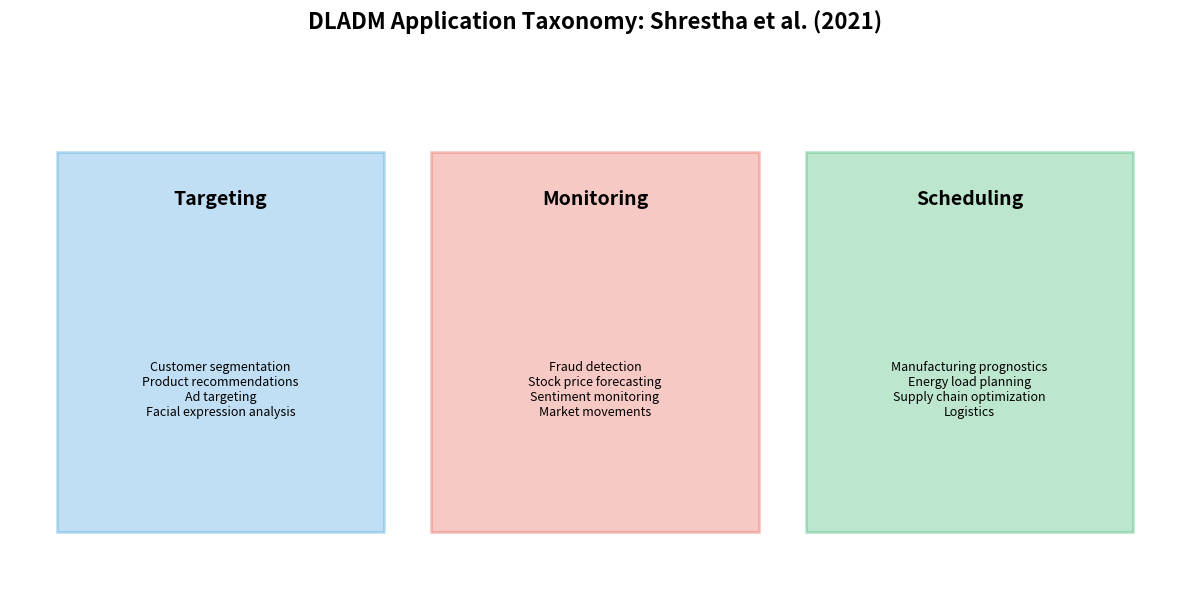
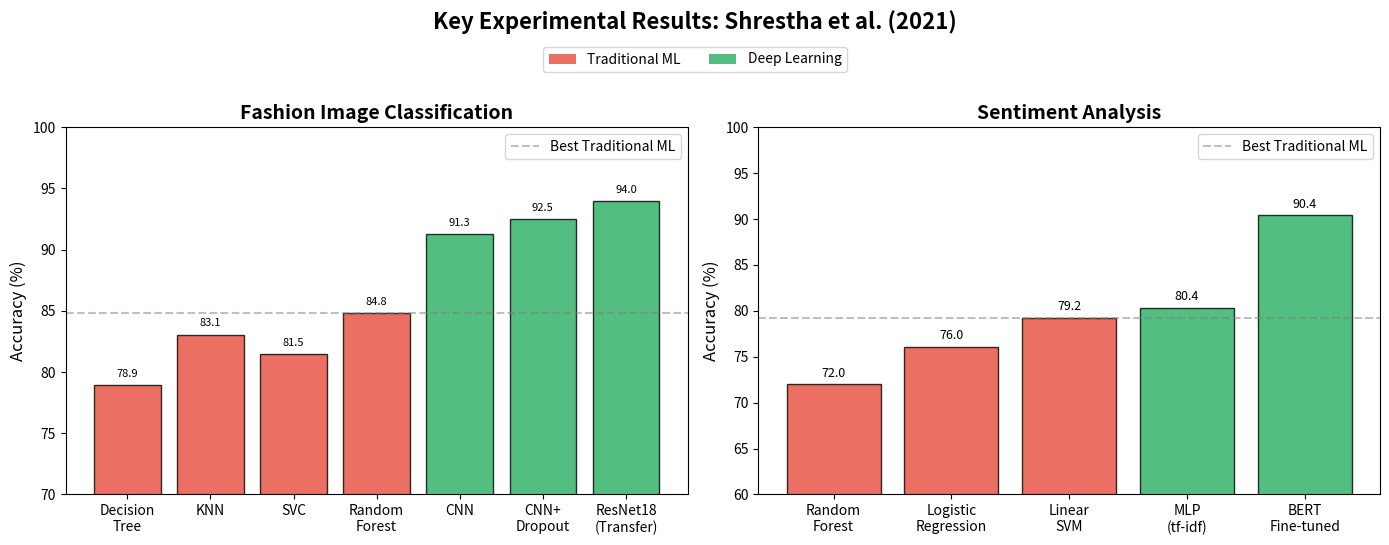
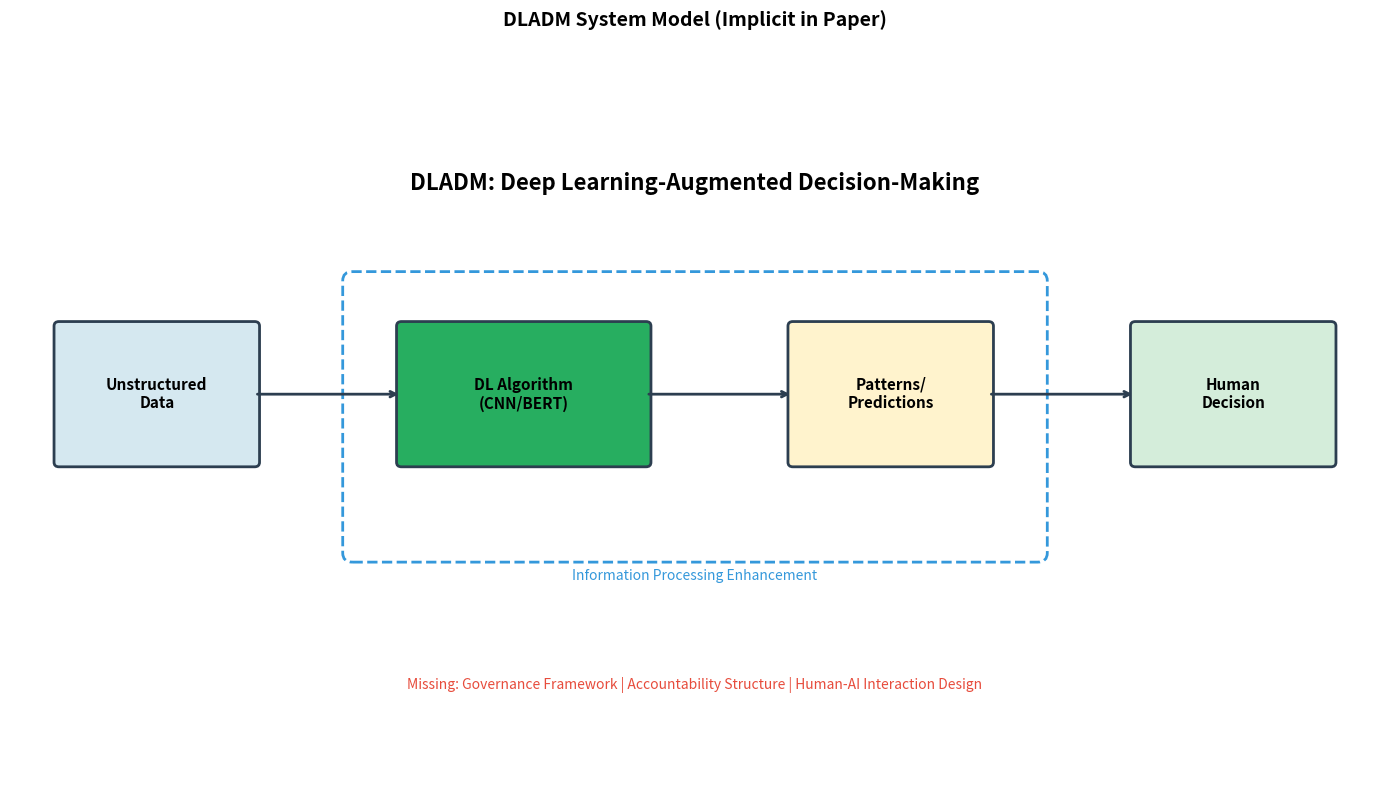
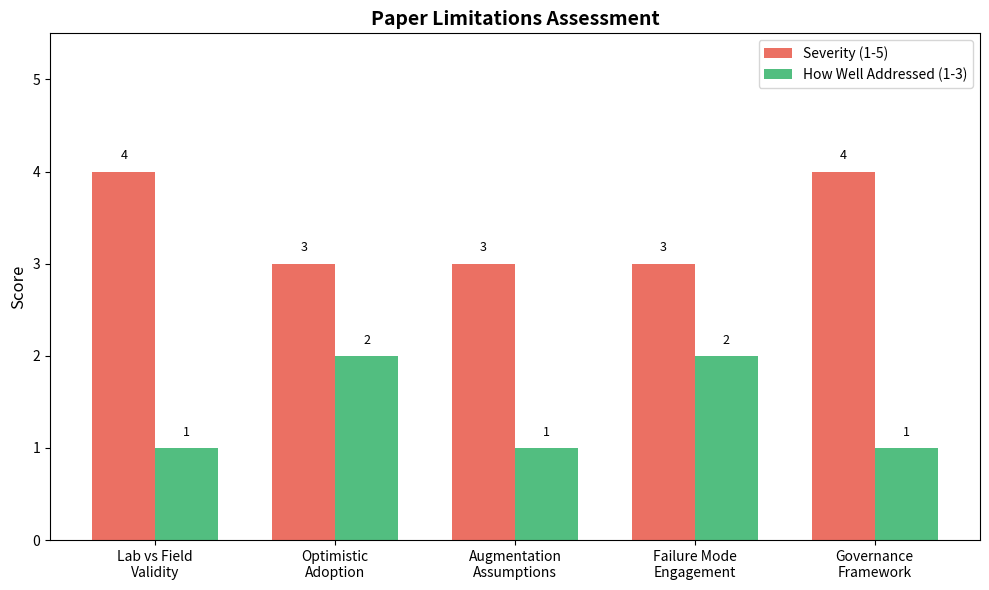
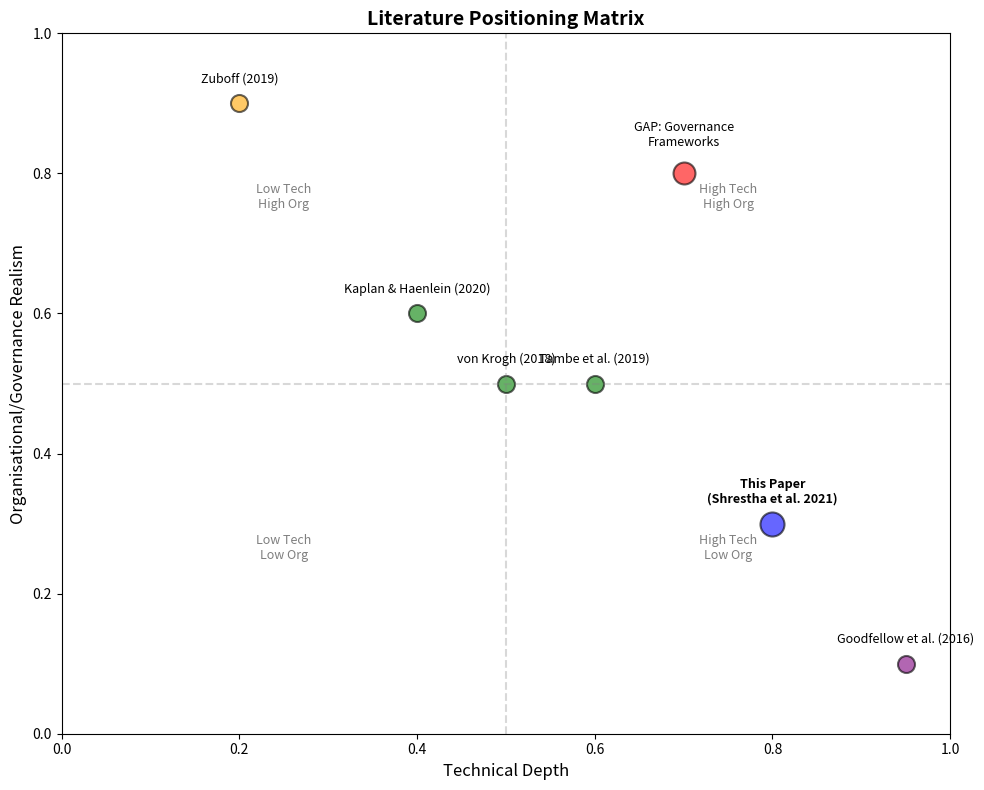

The matplotlib source for these figures, in order:
# DLADM Application Taxonomy Visualization
import matplotlib.pyplot as plt
import numpy as np

fig, ax = plt.subplots(figsize=(12, 6))

categories = ['Targeting', 'Monitoring', 'Scheduling']
examples = [
    'Customer segmentation\nProduct recommendations\nAd targeting\nFacial expression analysis',
    'Fraud detection\nStock price forecasting\nSentiment monitoring\nMarket movements',
    'Manufacturing prognostics\nEnergy load planning\nSupply chain optimization\nLogistics'
]
colors = ['#3498DB', '#E74C3C', '#27AE60']

# Create boxes
for i, (cat, ex, col) in enumerate(zip(categories, examples, colors)):
    rect = plt.Rectangle((i*4, 0), 3.5, 4, facecolor=col, alpha=0.3, edgecolor=col, linewidth=2)
    ax.add_patch(rect)
    ax.text(i*4 + 1.75, 3.5, cat, ha='center', va='center', fontsize=14, fontweight='bold')
    ax.text(i*4 + 1.75, 1.5, ex, ha='center', va='center', fontsize=9, wrap=True)

ax.set_xlim(-0.5, 12)
ax.set_ylim(-0.5, 5)
ax.axis('off')
ax.set_title('DLADM Application Taxonomy: Shrestha et al. (2021)', fontsize=16, fontweight='bold', pad=20)

plt.tight_layout()
plt.show()

# Key Results Summary Table
import pandas as pd

results = pd.DataFrame({
    'Task': ['Fashion Image Classification', 'Fashion Image Classification', 'Fashion Image Classification', 'Fashion Image Classification',
             'Sentiment Analysis', 'Sentiment Analysis', 'Sentiment Analysis', 'Sentiment Analysis'],
    'Model Type': ['Traditional ML', 'Traditional ML', 'Deep Learning', 'Deep Learning',
                   'Traditional ML', 'Traditional ML', 'Deep Learning', 'Deep Learning'],
    'Model': ['Decision Tree', 'Random Forest', 'CNN + Dropout', 'ResNet18 (Transfer)',
              'Logistic Regression', 'Linear SVM', 'MLP (tf-idf)', 'BERT Fine-tuned'],
    'Accuracy (%)': [78.94, 84.82, 92.48, 93.98,
                     76.05, 79.24, 80.36, 90.40],
    'Precision (%)': [78.94, 84.87, 92.65, 94.00,
                      76.40, 79.28, 80.41, 89.13],
    'Recall (%)': [78.94, 84.75, 92.16, 93.98,
                   75.71, 79.07, 80.24, 92.65]
})

print("KEY FINDINGS: Model Performance Comparison")
print("=" * 100)
print(results.to_string(index=False))
print("\n" + "=" * 100)
print("DL Improvement: +9.16% for images, +11.16% for text (vs best traditional ML)")

# Main Results Visualization
import matplotlib.pyplot as plt
import numpy as np

fig, axes = plt.subplots(1, 2, figsize=(14, 5))

# Fashion Image Classification
models_fashion = ['Decision\nTree', 'KNN', 'SVC', 'Random\nForest', 'CNN', 'CNN+\nDropout', 'ResNet18\n(Transfer)']
acc_fashion = [78.94, 83.06, 81.45, 84.82, 91.28, 92.48, 93.98]
colors_fashion = ['#E74C3C', '#E74C3C', '#E74C3C', '#E74C3C', '#27AE60', '#27AE60', '#27AE60']

bars1 = axes[0].bar(models_fashion, acc_fashion, color=colors_fashion, alpha=0.8, edgecolor='black')
axes[0].set_ylabel('Accuracy (%)', fontsize=12)
axes[0].set_title('Fashion Image Classification', fontsize=14, fontweight='bold')
axes[0].set_ylim(70, 100)
axes[0].axhline(y=84.82, color='gray', linestyle='--', alpha=0.5, label='Best Traditional ML')
axes[0].legend()
for bar, acc in zip(bars1, acc_fashion):
    axes[0].text(bar.get_x() + bar.get_width()/2, bar.get_height() + 0.5, f'{acc:.1f}', 
                 ha='center', va='bottom', fontsize=8)

# Sentiment Analysis
models_sent = ['Random\nForest', 'Logistic\nRegression', 'Linear\nSVM', 'MLP\n(tf-idf)', 'BERT\nFine-tuned']
acc_sent = [72.01, 76.05, 79.24, 80.36, 90.40]
colors_sent = ['#E74C3C', '#E74C3C', '#E74C3C', '#27AE60', '#27AE60']

bars2 = axes[1].bar(models_sent, acc_sent, color=colors_sent, alpha=0.8, edgecolor='black')
axes[1].set_ylabel('Accuracy (%)', fontsize=12)
axes[1].set_title('Sentiment Analysis', fontsize=14, fontweight='bold')
axes[1].set_ylim(60, 100)
axes[1].axhline(y=79.24, color='gray', linestyle='--', alpha=0.5, label='Best Traditional ML')
axes[1].legend()
for bar, acc in zip(bars2, acc_sent):
    axes[1].text(bar.get_x() + bar.get_width()/2, bar.get_height() + 0.5, f'{acc:.1f}', 
                 ha='center', va='bottom', fontsize=9)

# Legend
from matplotlib.patches import Patch
legend_elements = [Patch(facecolor='#E74C3C', alpha=0.8, label='Traditional ML'),
                   Patch(facecolor='#27AE60', alpha=0.8, label='Deep Learning')]
fig.legend(handles=legend_elements, loc='upper center', ncol=2, bbox_to_anchor=(0.5, 1.02))

plt.suptitle('Key Experimental Results: Shrestha et al. (2021)', fontsize=16, fontweight='bold', y=1.08)
plt.tight_layout()
plt.show()

# Theoretical Framework Diagram
import matplotlib.pyplot as plt
import matplotlib.patches as mpatches

fig, ax = plt.subplots(figsize=(14, 8))
ax.set_xlim(0, 14)
ax.set_ylim(0, 8)
ax.axis('off')

# Main boxes
boxes = {
    'Unstructured\nData': (0.5, 3.5, 2, 1.5, '#D5E8F0'),
    'DL Algorithm\n(CNN/BERT)': (4, 3.5, 2.5, 1.5, '#27AE60'),
    'Patterns/\nPredictions': (8, 3.5, 2, 1.5, '#FFF3CD'),
    'Human\nDecision': (11.5, 3.5, 2, 1.5, '#D4EDDA'),
}

for label, (x, y, w, h, color) in boxes.items():
    rect = mpatches.FancyBboxPatch((x, y), w, h, boxstyle="round,pad=0.05",
                                    facecolor=color, edgecolor='#2C3E50', linewidth=2)
    ax.add_patch(rect)
    ax.text(x + w/2, y + h/2, label, ha='center', va='center', fontsize=11, fontweight='bold')

# Arrows
arrow_props = dict(arrowstyle='->', color='#2C3E50', lw=2)
ax.annotate('', xy=(4, 4.25), xytext=(2.5, 4.25), arrowprops=arrow_props)
ax.annotate('', xy=(8, 4.25), xytext=(6.5, 4.25), arrowprops=arrow_props)
ax.annotate('', xy=(11.5, 4.25), xytext=(10, 4.25), arrowprops=arrow_props)

# DLADM label
ax.text(7, 6.5, 'DLADM: Deep Learning-Augmented Decision-Making', 
        ha='center', fontsize=16, fontweight='bold')

# Information processing frame
rect_frame = mpatches.FancyBboxPatch((3.5, 2.5), 7, 3, boxstyle="round,pad=0.1",
                                      facecolor='none', edgecolor='#3498DB', linewidth=2, linestyle='--')
ax.add_patch(rect_frame)
ax.text(7, 2.2, 'Information Processing Enhancement', ha='center', fontsize=10, color='#3498DB')

# Missing elements (red)
ax.text(7, 1, 'Missing: Governance Framework | Accountability Structure | Human-AI Interaction Design', 
        ha='center', fontsize=10, color='#E74C3C', style='italic')

plt.title('DLADM System Model (Implicit in Paper)', fontsize=14, fontweight='bold', pad=20)
plt.tight_layout()
plt.show()

# Limitations Assessment Visualization
import matplotlib.pyplot as plt
import numpy as np

limitations = [
    'Lab vs Field\nValidity',
    'Optimistic\nAdoption',
    'Augmentation\nAssumptions',
    'Failure Mode\nEngagement',
    'Governance\nFramework'
]

severity = [4, 3, 3, 3, 4]  # 1-5 scale
addressed = [1, 2, 1, 2, 1]  # How well addressed: 1=not, 2=partially, 3=fully

fig, ax = plt.subplots(figsize=(10, 6))

x = np.arange(len(limitations))
width = 0.35

bars1 = ax.bar(x - width/2, severity, width, label='Severity (1-5)', color='#E74C3C', alpha=0.8)
bars2 = ax.bar(x + width/2, addressed, width, label='How Well Addressed (1-3)', color='#27AE60', alpha=0.8)

ax.set_ylabel('Score', fontsize=12)
ax.set_title('Paper Limitations Assessment', fontsize=14, fontweight='bold')
ax.set_xticks(x)
ax.set_xticklabels(limitations, fontsize=10)
ax.legend()
ax.set_ylim(0, 5.5)

# Add value labels
for bar in bars1:
    ax.text(bar.get_x() + bar.get_width()/2, bar.get_height() + 0.1, 
            f'{bar.get_height():.0f}', ha='center', va='bottom', fontsize=9)
for bar in bars2:
    ax.text(bar.get_x() + bar.get_width()/2, bar.get_height() + 0.1, 
            f'{bar.get_height():.0f}', ha='center', va='bottom', fontsize=9)

plt.tight_layout()
plt.show()

print("Addressed Scale: 1=Not Addressed, 2=Partially Addressed, 3=Fully Addressed")

# Boundary Conditions Analysis
print("="*70)
print("BOUNDARY CONDITIONS FOR DLADM CLAIMS")
print("="*70)

print("\n✓ CLAIMS HOLD WHEN:")
holds = [
    "Large, clean datasets are available",
    "Decision tasks involve pattern recognition in unstructured data",
    "Organisations have technical capability (or can acquire it)",
    "Error costs are manageable",
    "Tasks are well-defined with clear success metrics"
]
for h in holds:
    print(f"  • {h}")

print("\n✗ CLAIMS LIKELY BREAK WHEN:")
breaks = [
    "Data is scarce, biased, or non-representative",
    "Decision contexts require explainability or legal justification",
    "Stakes are high and errors are irreversible",
    "Organisational culture resists algorithmic decision support",
    "Regulatory environments mandate human decision-making",
    "Tasks involve novel situations outside training distribution"
]
for b in breaks:
    print(f"  • {b}")

print("\n" + "="*70)
print("Acknowledged by authors: PARTIALLY (economic challenges yes; organisational barriers no)")
print("="*70)

# Claim Assessment Scores
claim_assessment = {
    "Confidence in assumption": {
        "score": "Medium",
        "rationale": "Demonstrated on benchmarks but not in organisational field settings"
    },
    "Mechanism specified": {
        "score": "Partial",
        "rationale": "Information processing enhancement but human-AI interaction unspecified"
    },
    "Outcome measurable": {
        "score": "Mixed",
        "rationale": "Yes for accuracy metrics; No for decision quality or organisational performance"
    },
    "Evidence strength": {
        "score": "Moderate/Weak",
        "rationale": "Strong for technical claims; Weak for organisational claims"
    },
    "Generalisability": {
        "score": "Low",
        "rationale": "Lab vs field validity gap; Selection bias toward large tech firms"
    }
}

print("CLAIM ASSESSMENT")
print("=" * 70)
for criterion, details in claim_assessment.items():
    print(f"\n{criterion}: {details['score']}")
    print(f"  → {details['rationale']}")

# Incentive Alignment Check
incentive_check = {
    "Leadership": {
        "optimises_for": "Efficiency, cost reduction, competitive advantage",
        "alignment": "✓",
        "status": "Aligned (if ROI demonstrated)"
    },
    "Middle Management": {
        "optimises_for": "Role preservation, departmental influence",
        "alignment": "⚠",
        "status": "Potentially threatened by automation"
    },
    "Operators/Workers": {
        "optimises_for": "Job security, task completion, autonomy",
        "alignment": "?",
        "status": "Unspecified in paper"
    },
    "Data Scientists": {
        "optimises_for": "Technical excellence, career advancement",
        "alignment": "✓",
        "status": "Aligned with DLADM implementation"
    },
    "IT/Infrastructure": {
        "optimises_for": "System stability, manageable workload",
        "alignment": "⚠",
        "status": "May resist complexity"
    }
}

print("INCENTIVE ALIGNMENT CHECK")
print("=" * 70)
for actor, details in incentive_check.items():
    print(f"\n{actor}")
    print(f"  Optimises for: {details['optimises_for']}")
    print(f"  Alignment: {details['alignment']} {details['status']}")

# Literature Positioning Matrix
import matplotlib.pyplot as plt

fig, ax = plt.subplots(1, 1, figsize=(10, 8))

papers = {
    'This Paper\n(Shrestha et al. 2021)': (0.8, 0.3),
    'von Krogh (2018)': (0.5, 0.5),
    'Kaplan & Haenlein (2020)': (0.4, 0.6),
    'Tambe et al. (2019)': (0.6, 0.5),
    'Goodfellow et al. (2016)': (0.95, 0.1),
    'Zuboff (2019)': (0.2, 0.9),
    'GAP: Governance\nFrameworks': (0.7, 0.8)
}

colors = ['blue', 'green', 'green', 'green', 'purple', 'orange', 'red']
sizes = [300, 150, 150, 150, 150, 150, 250]

for (name, (x, y)), color, size in zip(papers.items(), colors, sizes):
    ax.scatter(x, y, s=size, c=color, alpha=0.6, edgecolors='black', linewidth=1.5)
    offset = 15 if 'GAP' not in name else 20
    ax.annotate(name, (x, y), textcoords="offset points", xytext=(0, offset), 
                ha='center', fontsize=9, fontweight='bold' if 'This Paper' in name else 'normal')

ax.set_xlim(0, 1)
ax.set_ylim(0, 1)
ax.set_xlabel('Technical Depth', fontsize=12)
ax.set_ylabel('Organisational/Governance Realism', fontsize=12)
ax.set_title('Literature Positioning Matrix', fontsize=14, fontweight='bold')
ax.axhline(y=0.5, color='gray', linestyle='--', alpha=0.3)
ax.axvline(x=0.5, color='gray', linestyle='--', alpha=0.3)

# Quadrant labels
ax.text(0.25, 0.25, 'Low Tech\nLow Org', ha='center', fontsize=9, alpha=0.5)
ax.text(0.75, 0.25, 'High Tech\nLow Org', ha='center', fontsize=9, alpha=0.5)
ax.text(0.25, 0.75, 'Low Tech\nHigh Org', ha='center', fontsize=9, alpha=0.5)
ax.text(0.75, 0.75, 'High Tech\nHigh Org', ha='center', fontsize=9, alpha=0.5)

plt.tight_layout()
plt.show()

# Final Summary Export
summary = """
================================================================================
PAPER ANNOTATION SUMMARY
================================================================================

Title: Augmenting organizational decision-making with deep learning algorithms:
       Principles, promises, and challenges
Authors: Shrestha, Krishna, & von Krogh (2021)
Venue: Journal of Business Research

--------------------------------------------------------------------------------
CLASSIFICATION
--------------------------------------------------------------------------------
  Paper Type: Core
  Relevance: 4/5
  Bucket: AI Implementation / Organisational Technology

--------------------------------------------------------------------------------
CORE CLAIM
--------------------------------------------------------------------------------
  If organisations have sufficient data, computing, and expertise,
  Then DL algorithms can augment decision-making
  By extracting patterns from unstructured data

--------------------------------------------------------------------------------
KEY STRENGTHS
--------------------------------------------------------------------------------
  • Accessible technical tutorial for management scholars
  • Reproducible methodology with public code
  • Honest acknowledgment of challenges
  • Strong information processing theoretical grounding
  • Useful application taxonomy (targeting/monitoring/scheduling)

--------------------------------------------------------------------------------
KEY LIMITATIONS FOR RESEARCH
--------------------------------------------------------------------------------
  • Lab vs field validity gap (benchmark vs organisational data)
  • Optimistic assumptions about rational adoption
  • Unexamined augmentation vs automation distinction
  • Missing governance framework
  • Limited human-AI interaction analysis

--------------------------------------------------------------------------------
RESEARCH CONTRIBUTION
--------------------------------------------------------------------------------
  Supports: Foundational understanding of DLADM conceptualisation
  Challenges: Does not challenge augmentation optimism
  Gap identified: Translation from "technically possible" to 
                  "organisationally implemented and governed"

================================================================================
KEY QUOTES FOR THESIS
================================================================================
  p.599: "there are no 'free lunches' with DL. Managers must remain in the 
          driver's seat"
  p.600: "managers become accountable and are required to set up a governance 
          mechanism"

================================================================================
"""
print(summary)